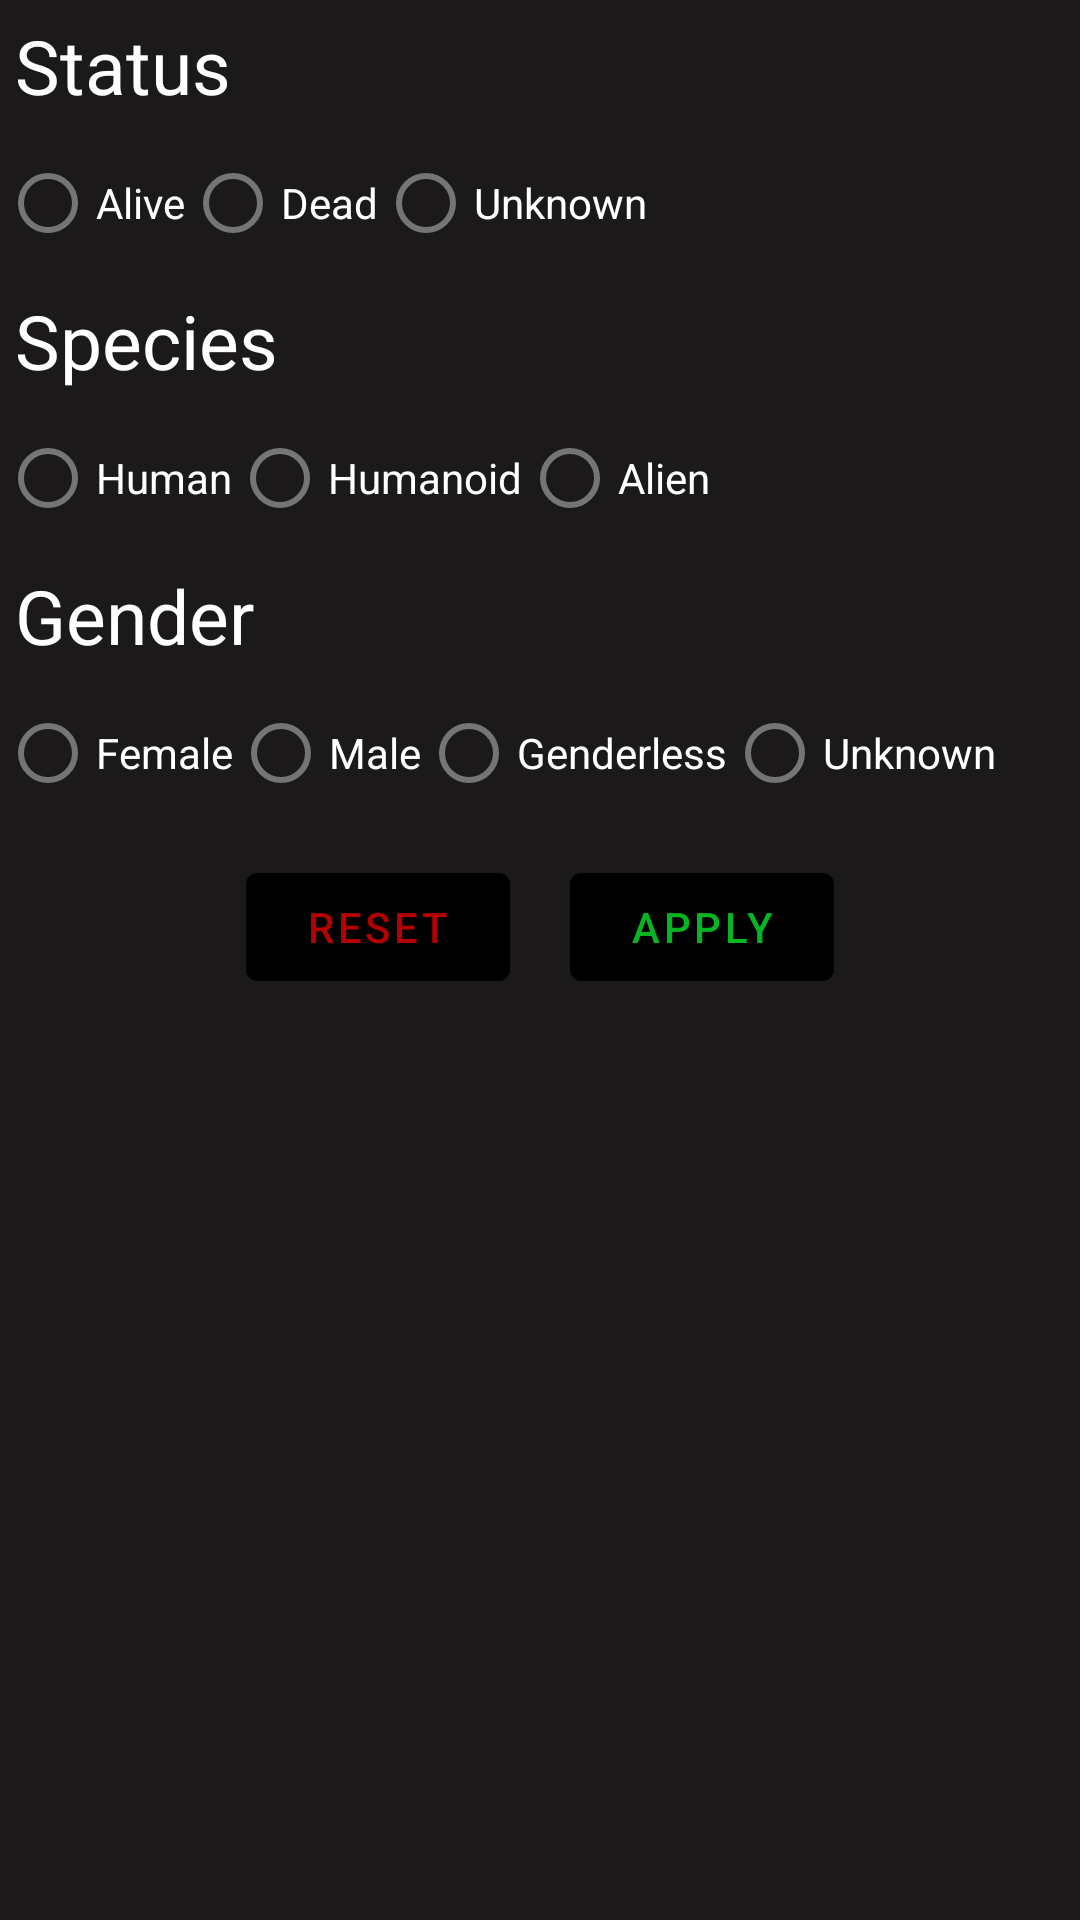

Produce the Android XML layout that renders to this screen, including the resource entries it uses.
<!-- AndroidManifest.xml: application theme Theme.RickAndMortyApiTZ -->
<!-- res/layout/fragment_characters_filter.xml -->
<?xml version="1.0" encoding="utf-8"?>
<LinearLayout xmlns:android="http://schemas.android.com/apk/res/android"
    xmlns:tools="http://schemas.android.com/tools"
    android:layout_width="match_parent"
    android:layout_height="match_parent"
    android:background="#1B1919"
    android:orientation="vertical"
    tools:context=".presentation.ui.fragments.character.CharactersFilterFragment">

    <com.google.android.material.textview.MaterialTextView
        android:layout_width="wrap_content"
        android:layout_height="wrap_content"
        android:layout_margin="5dp"
        android:text="@string/status"
        android:textColor="@color/white"
        android:textSize="25sp" />

    <RadioGroup
        android:id="@+id/radio_group_status"
        android:layout_width="match_parent"
        android:layout_height="wrap_content"
        android:orientation="horizontal">

        <com.google.android.material.radiobutton.MaterialRadioButton
            android:id="@+id/btm_rd_alive"
            android:layout_width="wrap_content"
            android:layout_height="wrap_content"
            android:text="@string/alive"
            android:textColor="@color/white" />

        <com.google.android.material.radiobutton.MaterialRadioButton
            android:id="@+id/btm_rd_dead"
            android:layout_width="wrap_content"
            android:layout_height="wrap_content"
            android:text="@string/dead"
            android:textColor="@color/white" />

        <com.google.android.material.radiobutton.MaterialRadioButton
            android:id="@+id/btm_rd_unknown"
            android:layout_width="wrap_content"
            android:layout_height="wrap_content"
            android:text="@string/unknown"
            android:textColor="@color/white" />
    </RadioGroup>

    <com.google.android.material.textview.MaterialTextView
        android:layout_width="wrap_content"
        android:layout_height="wrap_content"
        android:layout_margin="5dp"
        android:text="@string/species"
        android:textColor="@color/white"
        android:textSize="25sp" />

    <RadioGroup
        android:id="@+id/radio_group_species"
        android:layout_width="wrap_content"
        android:layout_height="wrap_content"
        android:orientation="horizontal">

        <com.google.android.material.radiobutton.MaterialRadioButton
            android:id="@+id/btm_rd_human"
            android:layout_width="wrap_content"
            android:layout_height="wrap_content"
            android:text="@string/human"
            android:textColor="@color/white" />

        <com.google.android.material.radiobutton.MaterialRadioButton
            android:id="@+id/btm_rd_humanoid"
            android:layout_width="wrap_content"
            android:layout_height="wrap_content"
            android:text="@string/humanoid"
            android:textColor="@color/white" />

        <com.google.android.material.radiobutton.MaterialRadioButton
            android:id="@+id/btm_rd_alien"
            android:layout_width="wrap_content"
            android:layout_height="wrap_content"
            android:text="@string/alien"
            android:textColor="@color/white" />
    </RadioGroup>

    <com.google.android.material.textview.MaterialTextView
        android:layout_width="wrap_content"
        android:layout_height="wrap_content"
        android:layout_margin="5dp"
        android:text="@string/gender"
        android:textColor="@color/white"
        android:textSize="25sp" />

    <RadioGroup
        android:id="@+id/radio_group_gender"
        android:layout_width="wrap_content"
        android:layout_height="wrap_content"
        android:orientation="horizontal">

        <com.google.android.material.radiobutton.MaterialRadioButton
            android:id="@+id/btm_rd_female"
            android:layout_width="wrap_content"
            android:layout_height="wrap_content"
            android:text="@string/female"
            android:textColor="@color/white" />

        <com.google.android.material.radiobutton.MaterialRadioButton
            android:id="@+id/btm_rd_male"
            android:layout_width="wrap_content"
            android:layout_height="wrap_content"
            android:text="@string/male"
            android:textColor="@color/white" />

        <com.google.android.material.radiobutton.MaterialRadioButton
            android:id="@+id/btm_rd_genderLess"
            android:layout_width="wrap_content"
            android:layout_height="wrap_content"
            android:text="@string/genderless"
            android:textColor="@color/white" />

        <com.google.android.material.radiobutton.MaterialRadioButton
            android:id="@+id/btm_gender_unknown"
            android:layout_width="wrap_content"
            android:layout_height="wrap_content"
            android:text="@string/unknown"
            android:textColor="@color/white" />
    </RadioGroup>

    <LinearLayout
        android:layout_width="match_parent"
        android:gravity="center"
        android:layout_height="wrap_content">

        <com.google.android.material.button.MaterialButton
            android:id="@+id/btn_reset"
            android:layout_width="wrap_content"
            android:layout_height="wrap_content"
            android:layout_gravity="center"
            android:layout_margin="10dp"
            android:backgroundTint="#000000"
            android:text="@string/reset"
            android:textColor="#B30000" />

        <com.google.android.material.button.MaterialButton
            android:id="@+id/btn_apply"
            android:layout_width="wrap_content"
            android:layout_height="wrap_content"
            android:layout_gravity="center"
            android:layout_margin="10dp"
            android:backgroundTint="#000000"
            android:text="@string/apply"
            android:textColor="#05B622" />
    </LinearLayout>
</LinearLayout>
<!-- resources referenced by this layout -->
<resources>
  <string name="alien">Alien</string>
  <string name="alive">Alive</string>
  <string name="apply">Apply</string>
  <string name="dead">Dead</string>
  <string name="female">Female</string>
  <string name="gender">Gender</string>
  <string name="genderless">Genderless</string>
  <string name="human">Human</string>
  <string name="humanoid">Humanoid</string>
  <string name="male">Male</string>
  <string name="reset">Reset</string>
  <string name="species">Species</string>
  <string name="status">Status</string>
  <string name="unknown">Unknown</string>
  <style name="Theme.RickAndMortyApiTZ" parent="Theme.MaterialComponents.DayNight.DarkActionBar">
          
          <item name="colorPrimary">@color/purple_500</item>
          <item name="colorPrimaryVariant">@color/purple_700</item>
          <item name="colorOnPrimary">@color/white</item>
          
          <item name="colorSecondary">@color/teal_200</item>
          <item name="colorSecondaryVariant">@color/teal_700</item>
          <item name="colorOnSecondary">@color/black</item>
          
          <item name="android:statusBarColor">?attr/colorPrimaryVariant</item>
          
      </style>
  <!-- not gathered from this repository: default colours our renderer supplied (Android Studio template values) -->
  <color name="purple_500">#FF6200EE</color>
  <color name="purple_700">#FF3700B3</color>
  <color name="teal_200">#FF03DAC5</color>
  <color name="teal_700">#FF018786</color>
  <color name="black">#FF000000</color>
  <color name="white">#FFFFFFFF</color>
</resources>
